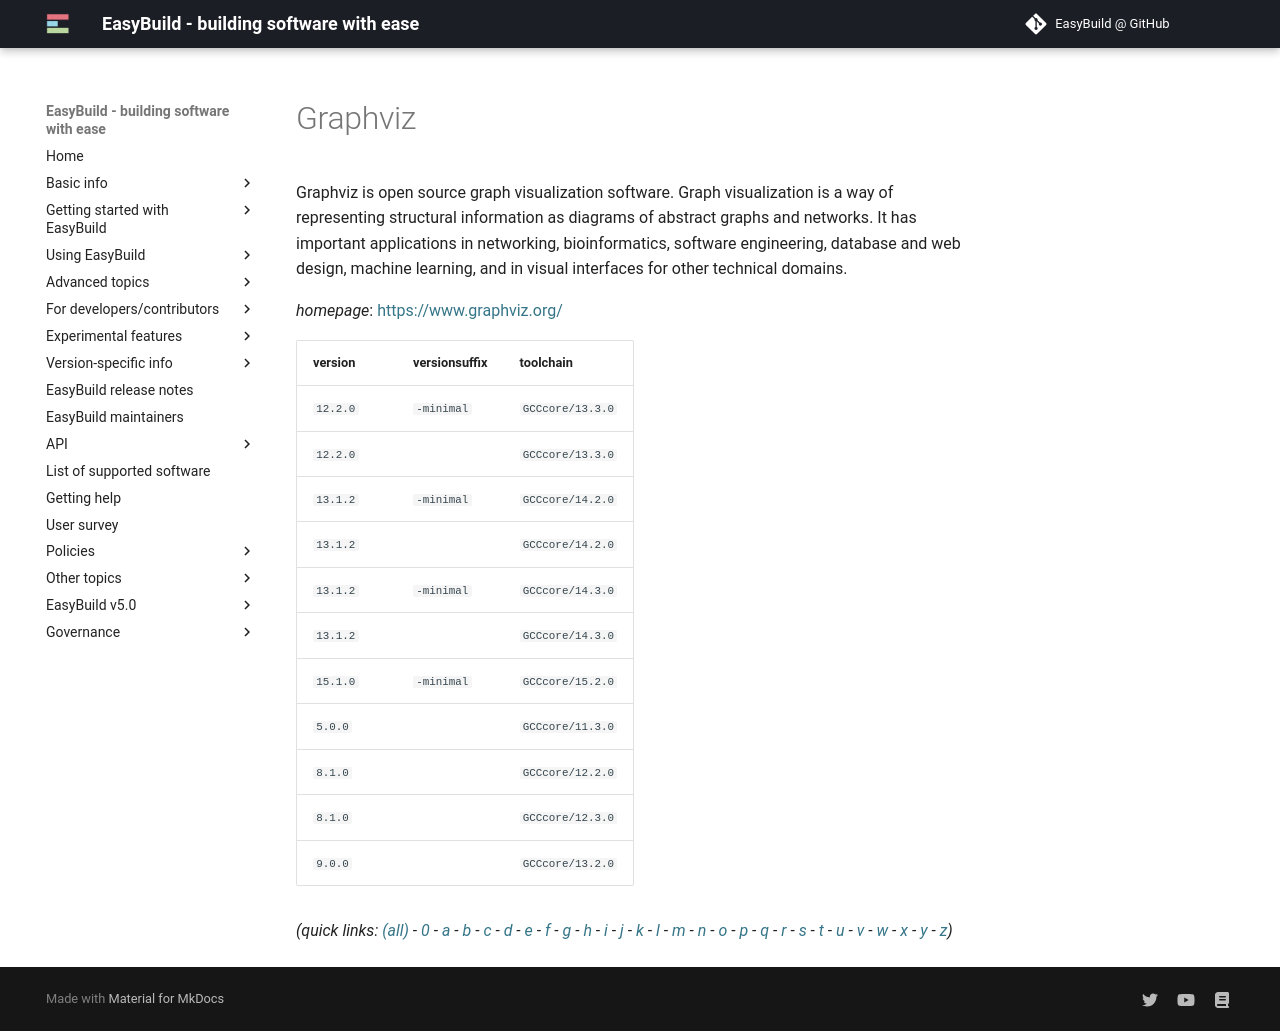

repository: easybuilders/easybuild-docs · page: version-specific/supported-software/g/Graphviz/index.html · generator: mkdocs

---
search:
  boost: 0.5
---
# Graphviz

Graphviz is open source graph visualization software. Graph visualization  is a way of representing structural information as diagrams of  abstract graphs and networks. It has important applications in networking,  bioinformatics,  software engineering, database and web design, machine learning,  and in visual interfaces for other technical domains.

*homepage*: <https://www.graphviz.org/>

version | versionsuffix | toolchain
--------|---------------|----------
``12.2.0`` | ``-minimal`` | ``GCCcore/13.3.0``
``12.2.0`` |  | ``GCCcore/13.3.0``
``13.1.2`` | ``-minimal`` | ``GCCcore/14.2.0``
``13.1.2`` |  | ``GCCcore/14.2.0``
``13.1.2`` | ``-minimal`` | ``GCCcore/14.3.0``
``13.1.2`` |  | ``GCCcore/14.3.0``
``15.1.0`` | ``-minimal`` | ``GCCcore/15.2.0``
``5.0.0`` |  | ``GCCcore/11.3.0``
``8.1.0`` |  | ``GCCcore/12.2.0``
``8.1.0`` |  | ``GCCcore/12.3.0``
``9.0.0`` |  | ``GCCcore/13.2.0``


*(quick links: [(all)](../index.md) - [0](../0/index.md) - [a](../a/index.md) - [b](../b/index.md) - [c](../c/index.md) - [d](../d/index.md) - [e](../e/index.md) - [f](../f/index.md) - [g](../g/index.md) - [h](../h/index.md) - [i](../i/index.md) - [j](../j/index.md) - [k](../k/index.md) - [l](../l/index.md) - [m](../m/index.md) - [n](../n/index.md) - [o](../o/index.md) - [p](../p/index.md) - [q](../q/index.md) - [r](../r/index.md) - [s](../s/index.md) - [t](../t/index.md) - [u](../u/index.md) - [v](../v/index.md) - [w](../w/index.md) - [x](../x/index.md) - [y](../y/index.md) - [z](../z/index.md))*
